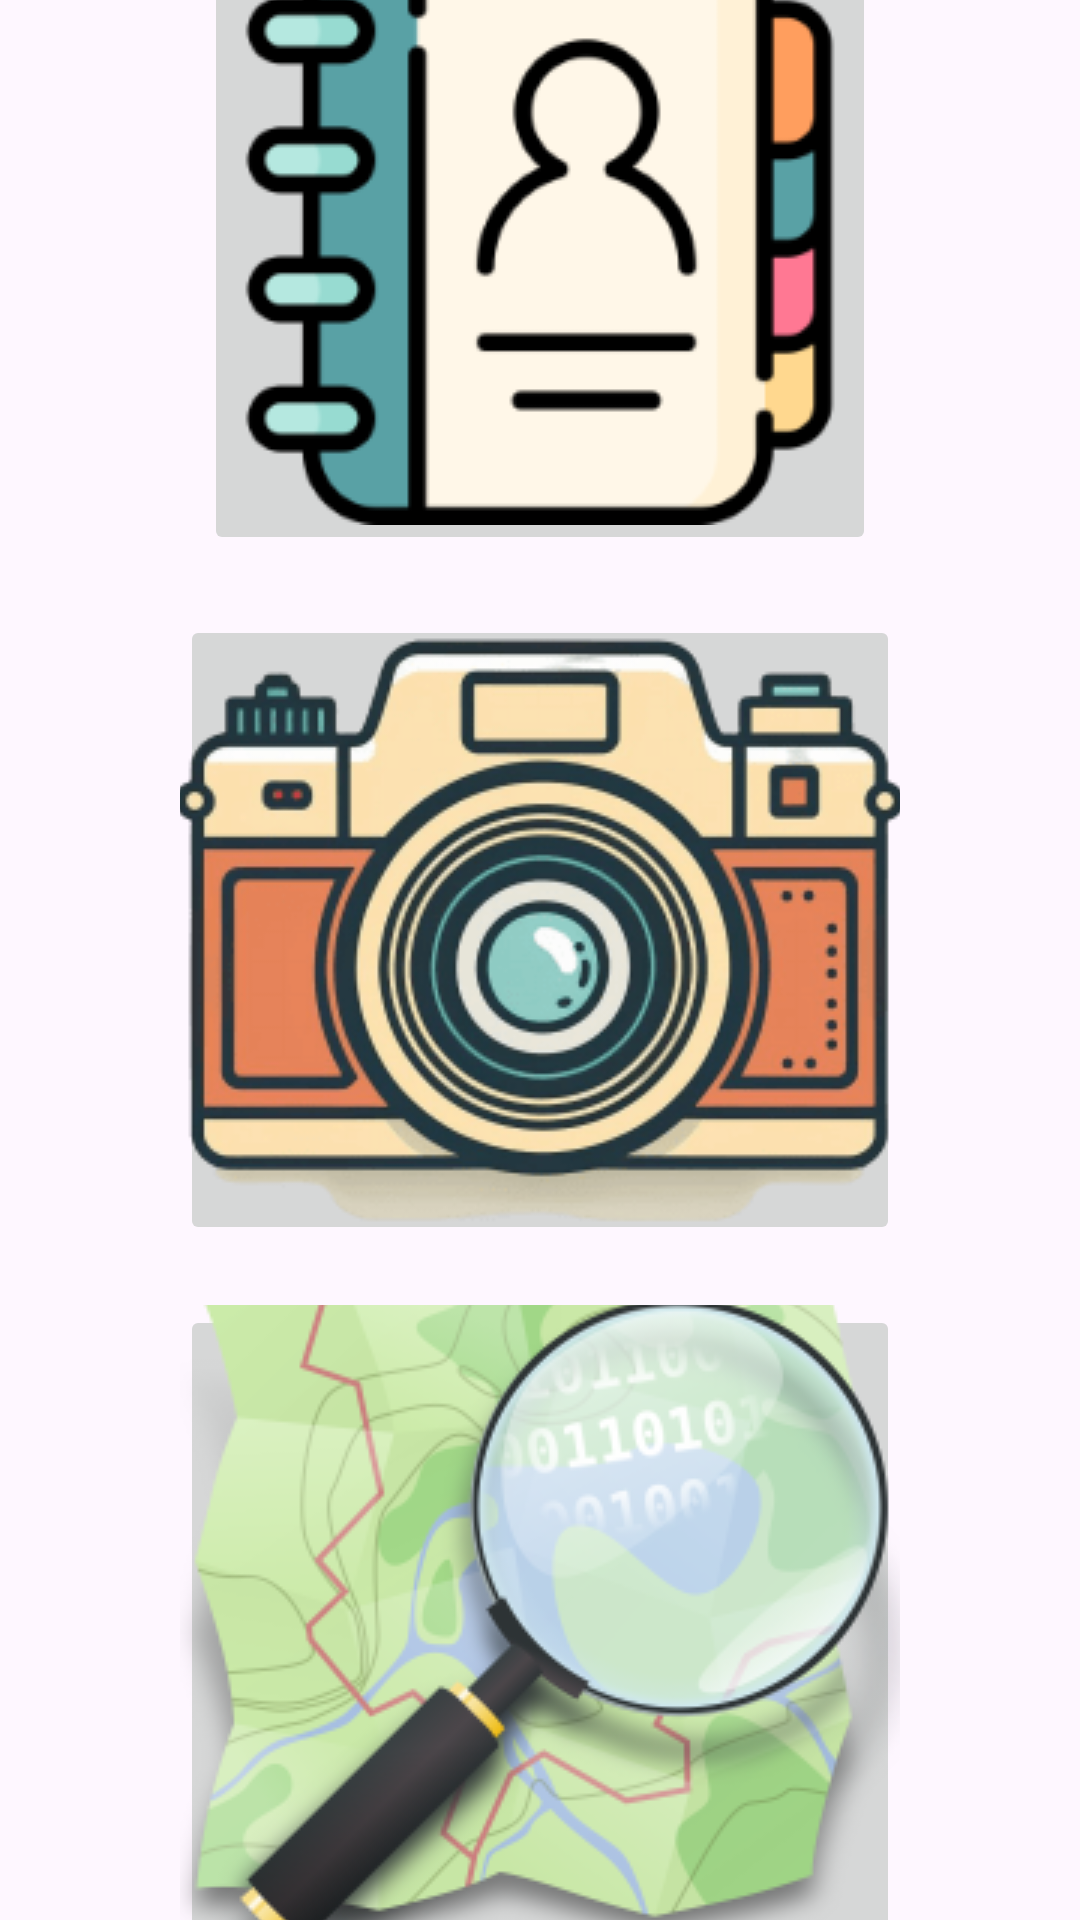

Produce the Android XML layout that renders to this screen, including the resource entries it uses.
<!-- AndroidManifest.xml: application theme Theme.Taller2 -->
<!-- res/layout/activity_main.xml -->
<LinearLayout xmlns:android="http://schemas.android.com/apk/res/android"
    xmlns:app="http://schemas.android.com/apk/res-auto"
    android:layout_width="match_parent"
    android:layout_height="match_parent"
    android:gravity="center"
    android:orientation="vertical">

    <ImageButton
        android:id="@+id/btnContacts"
        android:layout_width="wrap_content"
        android:layout_height="wrap_content"
        android:layout_gravity="center"
        android:onClick="openContactsActivity"
        android:src="@drawable/contacts"
        android:layout_marginBottom="20dp"/>

    <ImageButton
        android:id="@+id/btnGallery"
        android:layout_width="240dp"
        android:layout_height="210dp"
        android:layout_gravity="center"
        android:onClick="openGalleryActivity"
        android:src="@drawable/camera"
        android:layout_marginBottom="20dp"/>

    <ImageButton
        android:id="@+id/btnMaps"
        android:layout_width="240dp"
        android:layout_height="220dp"
        android:layout_gravity="center"
        android:src="@drawable/osmap"
        android:onClick="openMapActivity"
        android:layout_marginBottom="20dp"/>

</LinearLayout>
<!-- resources referenced by this layout -->
<resources>
  <!-- drawable camera: png bitmap (drawable, 26235 bytes) -->
  <!-- drawable contacts: png bitmap (drawable, 13625 bytes) -->
  <!-- drawable osmap: png bitmap (drawable, 73578 bytes) -->
  <style name="Theme.Taller2" parent="Base.Theme.Taller2" />
  <style name="Base.Theme.Taller2" parent="Theme.Material3.DayNight.NoActionBar">
          
          
      </style>
</resources>
